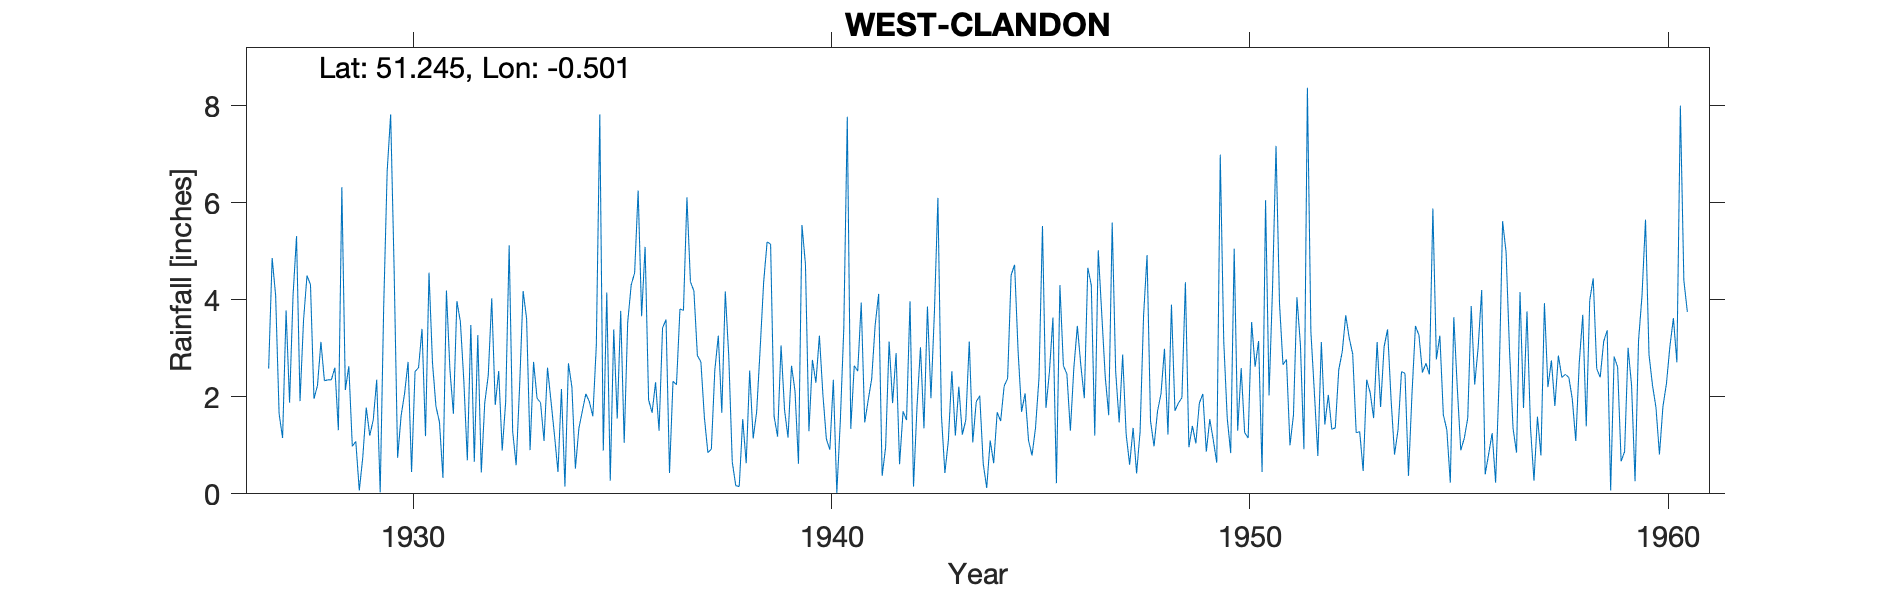

Data behind this chart, as committed beside it:
WEST-CLANDON, , , , , , , , , , , , , , , , , , , , , , , 
Grid ref, TQ047506, Long, -0.5014, Lat, 51.24, Elevation, 319, ft, , , , , , , , , , , , , , , 
Station no, 211, , , , , , , , , , , , , , , , , , , , , , 
, 1910, 1911, 1912, 1913, 1914, 1915, 1916, 1917, 1918, 1919, 1920, 1921, 1922, 1923, 1924, 1925, 1926, 1927, 1928, 1929, 1930, 1931, 1932
January, , , , , , , , , , , , , , , , , , 2.58, 4.31, 0.98, 4.61, 1.8, 3.27
February, , , , , , , , , , , , , , , , , , 4.86, 1.96, 1.08, 0.74, 1.48, 0.44
March, , , , , , , , , , , , , , , , , , 4.09, 2.23, 0.07, 1.61, 0.33, 1.88
April, , , , , , , , , , , , , , , , , , 1.65, 3.13, 0.75, 2.07, 4.19, 2.44
May, , , , , , , , , , , , , , , , , , 1.15, 2.33, 1.78, 2.72, 2.56, 4.03
June, , , , , , , , , , , , , , , , , , 3.78, 2.35, 1.2, 0.45, 1.65, 1.83
July, , , , , , , , , , , , , , , , , , 1.88, 2.35, 1.52, 2.52, 3.97, 2.53
August, , , , , , , , , , , , , , , , , , 4.09, 2.6, 2.35, 2.6, 3.55, 0.89
September, , , , , , , , , , , , , , , , , , 5.31, 1.31, 0.03, 3.4, 2.32, 1.9
October, , , , , , , , , , , , , , , , , , 1.91, 6.32, 3.85, 1.19, 0.69, 5.12
November, , , , , , , , , , , , , , , , , , 3.57, 2.14, 6.65, 4.56, 3.48, 1.29
December, , , , , , , , , , , , , , , , , , 4.5, 2.63, 7.82, 2.7, 0.66, 0.59
Total, , , , , 31.61, 36.28, 35.48, 27.51, 29.74, 28.69, 25.88, 13.97, 29.84, 32.42, , 32.39, 28.18, 39.37, 33.66, 28.08, 29.17, 26.68, 26.21
